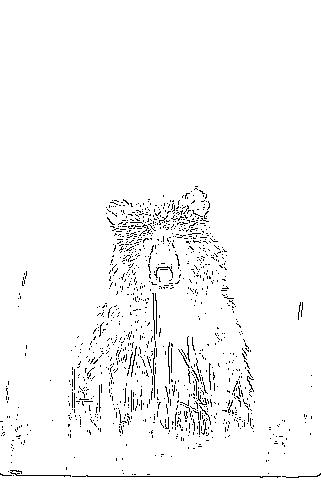

The data file committed next to this chart (first rows):
1, 1, 1, 1, 1, 1, 1, 1, 1, 1, 1, 1, 1, 1, 1, 1, 1, 1, 1, 1, 1, 1, 1, 1
1, 1, 1, 1, 1, 1, 1, 1, 1, 1, 1, 1, 1, 1, 1, 1, 1, 1, 1, 1, 1, 1, 1, 1
1, 1, 1, 1, 1, 1, 1, 1, 1, 1, 1, 1, 1, 1, 1, 1, 1, 1, 1, 1, 1, 1, 1, 1
1, 1, 1, 1, 1, 1, 1, 1, 1, 1, 1, 1, 1, 1, 1, 1, 1, 1, 1, 1, 1, 1, 1, 1
1, 1, 1, 1, 1, 1, 1, 1, 1, 1, 1, 1, 1, 1, 1, 1, 1, 1, 1, 1, 1, 1, 1, 1
1, 1, 1, 1, 1, 1, 1, 1, 1, 1, 1, 1, 1, 1, 1, 1, 1, 1, 1, 1, 1, 1, 1, 1
1, 1, 1, 1, 1, 1, 1, 1, 1, 1, 1, 1, 1, 1, 1, 1, 1, 1, 1, 1, 1, 1, 1, 1
1, 1, 1, 1, 1, 1, 1, 1, 1, 1, 1, 1, 1, 1, 1, 1, 1, 1, 1, 1, 1, 1, 1, 1
1, 1, 1, 1, 1, 1, 1, 1, 1, 1, 1, 1, 1, 1, 1, 1, 1, 1, 1, 1, 1, 1, 1, 1
1, 1, 1, 1, 1, 1, 1, 1, 1, 1, 1, 1, 1, 1, 1, 1, 1, 1, 1, 1, 1, 1, 1, 1
1, 1, 1, 1, 1, 1, 1, 1, 1, 1, 1, 1, 1, 1, 1, 1, 1, 1, 1, 1, 1, 1, 1, 1
1, 1, 1, 1, 1, 1, 1, 1, 1, 1, 1, 1, 1, 1, 1, 1, 1, 1, 1, 1, 1, 1, 1, 1
1, 1, 1, 1, 1, 1, 1, 1, 1, 1, 1, 1, 1, 1, 1, 1, 1, 1, 1, 1, 1, 1, 1, 1
1, 1, 1, 1, 1, 1, 1, 1, 1, 1, 1, 1, 1, 1, 1, 1, 1, 1, 1, 1, 1, 1, 1, 1
1, 1, 1, 1, 1, 1, 1, 1, 1, 1, 1, 1, 1, 1, 1, 1, 1, 1, 1, 1, 1, 1, 1, 1
1, 1, 1, 1, 1, 1, 1, 1, 1, 1, 1, 1, 1, 1, 1, 1, 1, 1, 1, 1, 1, 1, 1, 1
1, 1, 1, 1, 1, 1, 1, 1, 1, 1, 1, 1, 1, 1, 1, 1, 1, 1, 1, 1, 1, 1, 1, 1
1, 1, 1, 1, 1, 1, 1, 1, 1, 1, 1, 1, 1, 1, 1, 1, 1, 1, 1, 1, 1, 1, 1, 1
1, 1, 1, 1, 1, 1, 1, 1, 1, 1, 1, 1, 1, 1, 1, 1, 1, 1, 1, 1, 1, 1, 1, 1
1, 1, 1, 1, 1, 1, 1, 1, 1, 1, 1, 1, 1, 1, 1, 1, 1, 1, 1, 1, 1, 1, 1, 1
1, 1, 1, 1, 1, 1, 1, 1, 1, 1, 1, 1, 1, 1, 1, 1, 1, 1, 1, 1, 1, 1, 1, 1
1, 1, 1, 1, 1, 1, 1, 1, 1, 1, 1, 1, 1, 1, 1, 1, 1, 1, 1, 1, 1, 1, 1, 1
1, 1, 1, 1, 1, 1, 1, 1, 1, 1, 1, 1, 1, 1, 1, 1, 1, 1, 1, 1, 1, 1, 1, 1
1, 1, 1, 1, 1, 1, 1, 1, 1, 1, 1, 1, 1, 1, 1, 1, 1, 1, 1, 1, 1, 1, 1, 1
1, 1, 1, 1, 1, 1, 1, 1, 1, 1, 1, 1, 1, 1, 1, 1, 1, 1, 1, 1, 1, 1, 1, 1
1, 1, 1, 1, 1, 1, 1, 1, 1, 1, 1, 1, 1, 1, 1, 1, 1, 1, 1, 1, 1, 1, 1, 1
1, 1, 1, 1, 1, 1, 1, 1, 1, 1, 1, 1, 1, 1, 1, 1, 1, 1, 1, 1, 1, 1, 1, 1
1, 1, 1, 1, 1, 1, 1, 1, 1, 1, 1, 1, 1, 1, 1, 1, 1, 1, 1, 1, 1, 1, 1, 1
1, 1, 1, 1, 1, 1, 1, 1, 1, 1, 1, 1, 1, 1, 1, 1, 1, 1, 1, 1, 1, 1, 1, 1
1, 1, 1, 1, 1, 1, 1, 1, 1, 1, 1, 1, 1, 1, 1, 1, 1, 1, 1, 1, 1, 1, 1, 1
1, 1, 1, 1, 1, 1, 1, 1, 1, 1, 1, 1, 1, 1, 1, 1, 1, 1, 1, 1, 1, 1, 1, 1
1, 1, 1, 1, 1, 1, 1, 1, 1, 1, 1, 1, 1, 1, 1, 1, 1, 1, 1, 1, 1, 1, 1, 1
1, 1, 1, 1, 1, 1, 1, 1, 1, 1, 1, 1, 1, 1, 1, 1, 1, 1, 1, 1, 1, 1, 1, 1
1, 1, 1, 1, 1, 1, 1, 1, 1, 1, 1, 1, 1, 1, 1, 1, 1, 1, 1, 1, 1, 1, 1, 1
1, 1, 1, 1, 1, 1, 1, 1, 1, 1, 1, 1, 1, 1, 1, 1, 1, 1, 1, 1, 1, 1, 1, 1
1, 1, 1, 1, 1, 1, 1, 1, 1, 1, 1, 1, 1, 1, 1, 1, 1, 1, 1, 1, 1, 1, 1, 1
1, 1, 1, 1, 1, 1, 1, 1, 1, 1, 1, 1, 1, 1, 1, 1, 1, 1, 1, 1, 1, 1, 1, 1
1, 1, 1, 1, 1, 1, 1, 1, 1, 1, 1, 1, 1, 1, 1, 1, 1, 1, 1, 1, 1, 1, 1, 1
1, 1, 1, 1, 1, 1, 1, 1, 1, 1, 1, 1, 1, 1, 1, 1, 1, 1, 1, 1, 1, 1, 1, 1
1, 1, 1, 1, 1, 1, 1, 1, 1, 1, 1, 1, 1, 1, 1, 1, 1, 1, 1, 1, 1, 1, 1, 1
1, 1, 1, 1, 1, 1, 1, 1, 1, 1, 1, 1, 1, 1, 1, 1, 1, 1, 1, 1, 1, 1, 1, 1
1, 1, 1, 1, 1, 1, 1, 1, 1, 1, 1, 1, 1, 1, 1, 1, 1, 1, 1, 1, 1, 1, 1, 1
1, 1, 1, 1, 1, 1, 1, 1, 1, 1, 1, 1, 1, 1, 1, 1, 1, 1, 1, 1, 1, 1, 1, 1
1, 1, 1, 1, 1, 1, 1, 1, 1, 1, 1, 1, 1, 1, 1, 1, 1, 1, 1, 1, 1, 1, 1, 1
1, 1, 1, 1, 1, 1, 1, 1, 1, 1, 1, 1, 1, 1, 1, 1, 1, 1, 1, 1, 1, 1, 1, 1
1, 1, 1, 1, 1, 1, 1, 1, 1, 1, 1, 1, 1, 1, 1, 1, 1, 1, 1, 1, 1, 1, 1, 1
1, 1, 1, 1, 1, 1, 1, 1, 1, 1, 1, 1, 1, 1, 1, 1, 1, 1, 1, 1, 1, 1, 1, 1
1, 1, 1, 1, 1, 1, 1, 1, 1, 1, 1, 1, 1, 1, 1, 1, 1, 1, 1, 1, 1, 1, 1, 1
1, 1, 1, 1, 1, 1, 1, 1, 1, 1, 1, 1, 1, 1, 1, 1, 1, 1, 1, 1, 1, 1, 1, 1
1, 1, 1, 1, 1, 1, 1, 1, 1, 1, 1, 1, 1, 1, 1, 1, 1, 1, 1, 1, 1, 1, 1, 1
1, 1, 1, 1, 1, 1, 1, 1, 1, 1, 1, 1, 1, 1, 1, 1, 1, 1, 1, 1, 1, 1, 1, 1
1, 1, 1, 1, 1, 1, 1, 1, 1, 1, 1, 1, 1, 1, 1, 1, 1, 1, 1, 1, 1, 1, 1, 1
1, 1, 1, 1, 1, 1, 1, 1, 1, 1, 1, 1, 1, 1, 1, 1, 1, 1, 1, 1, 1, 1, 1, 1
1, 1, 1, 1, 1, 1, 1, 1, 1, 1, 1, 1, 1, 1, 1, 1, 1, 1, 1, 1, 1, 1, 1, 1
1, 1, 1, 1, 1, 1, 1, 1, 1, 1, 1, 1, 1, 1, 1, 1, 1, 1, 1, 1, 1, 1, 1, 1
1, 1, 1, 1, 1, 1, 1, 1, 1, 1, 1, 1, 1, 1, 1, 1, 1, 1, 1, 1, 1, 1, 1, 1
1, 1, 1, 1, 1, 1, 1, 1, 1, 1, 1, 1, 1, 1, 1, 1, 1, 1, 1, 1, 1, 1, 1, 1
1, 1, 1, 1, 1, 1, 1, 1, 1, 1, 1, 1, 1, 1, 1, 1, 1, 1, 1, 1, 1, 1, 1, 1
1, 1, 1, 1, 1, 1, 1, 1, 1, 1, 1, 1, 1, 1, 1, 1, 1, 1, 1, 1, 1, 1, 1, 1
1, 1, 1, 1, 1, 1, 1, 1, 1, 1, 1, 1, 1, 1, 1, 1, 1, 1, 1, 1, 1, 1, 1, 1
1, 1, 1, 1, 1, 1, 1, 1, 1, 1, 1, 1, 1, 1, 1, 1, 1, 1, 1, 1, 1, 1, 1, 1
... 420 more rows
